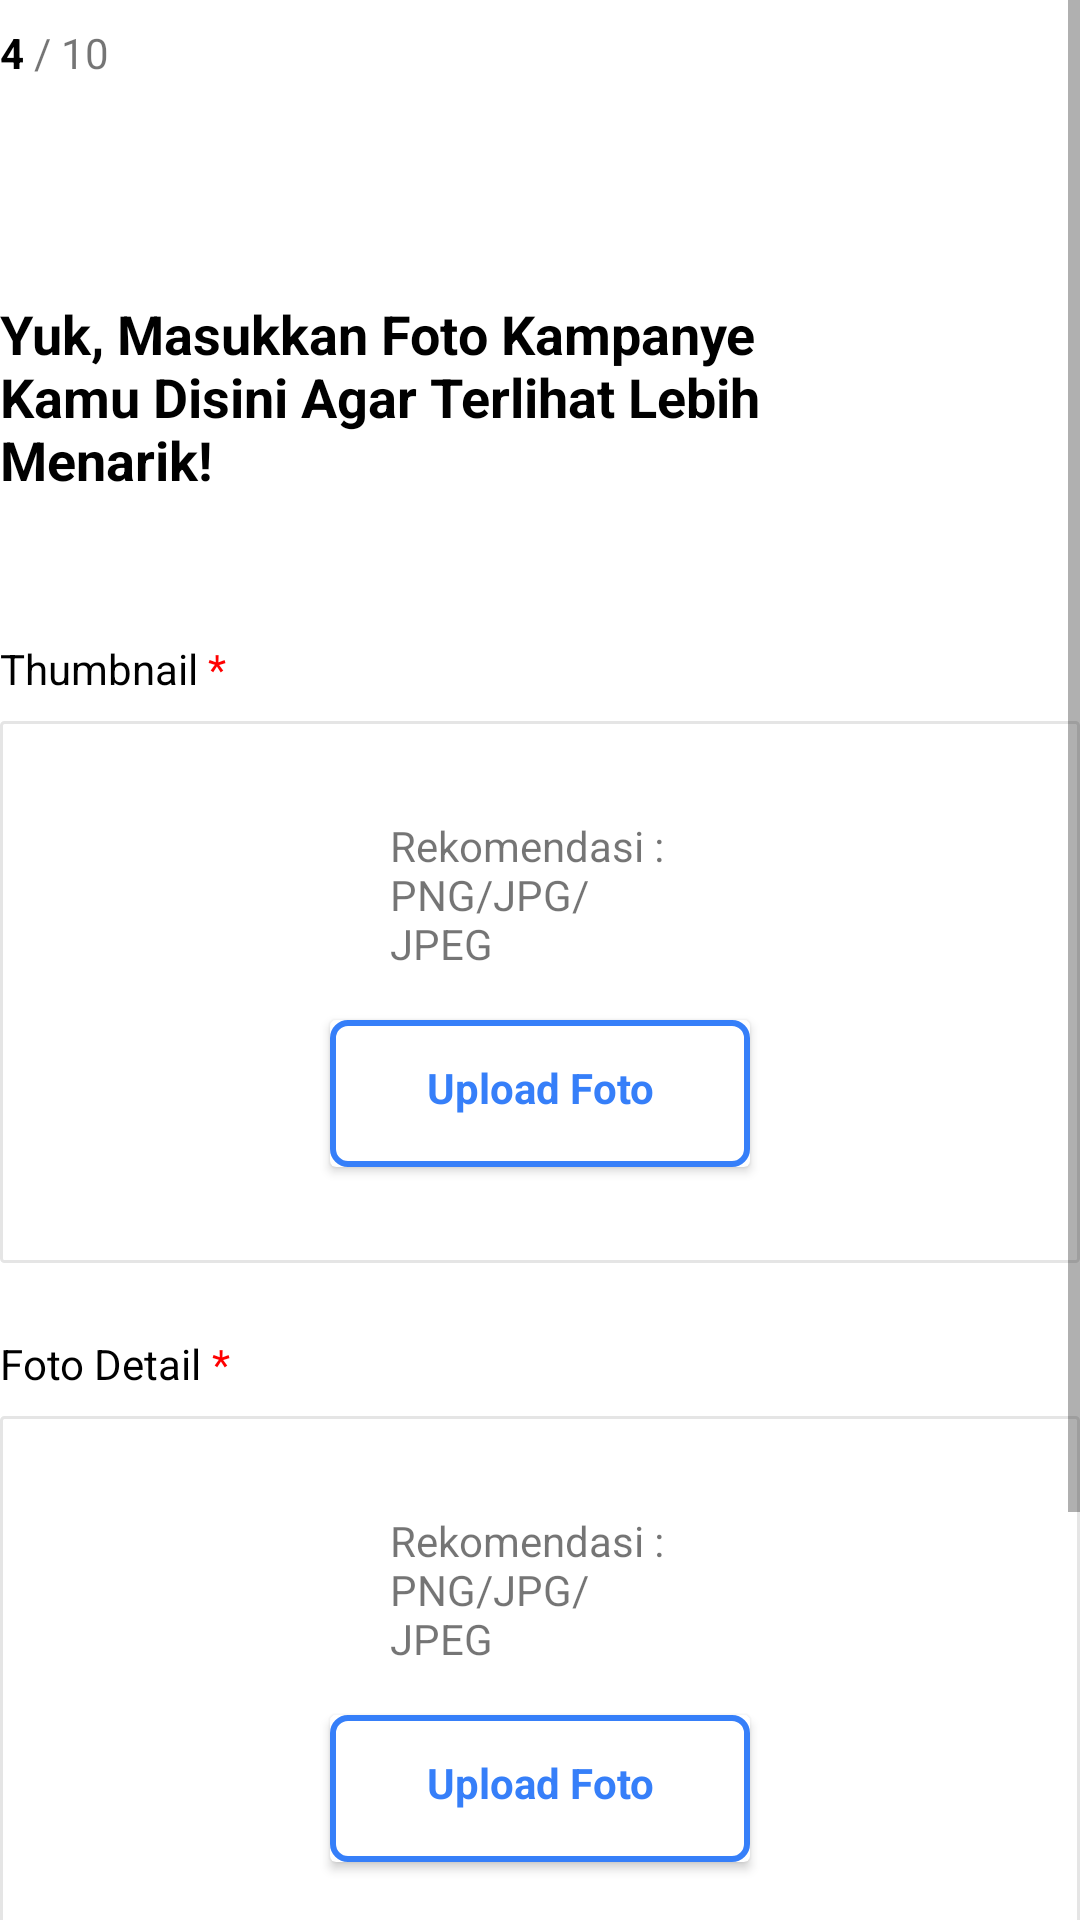

The Android layout XML behind this screen, and the referenced resources:
<!-- AndroidManifest.xml: application theme AppTheme -->
<!-- res/layout/activity_galang_android25.xml -->
<?xml version="1.0" encoding="utf-8"?>
<androidx.constraintlayout.widget.ConstraintLayout xmlns:android="http://schemas.android.com/apk/res/android"
    xmlns:app="http://schemas.android.com/apk/res-auto"
    xmlns:tools="http://schemas.android.com/tools"
    android:layout_width="match_parent"
    android:layout_height="match_parent"
    android:layout_margin="24dp"
    tools:context=".galang_ui.GalangAndroid25">

    <ScrollView
        android:layout_width="match_parent"
        android:layout_height="match_parent">

        <LinearLayout
            android:layout_width="match_parent"
            android:layout_height="wrap_content"
            android:orientation="vertical" >



    <LinearLayout
        android:id="@+id/linearLayout4"
        android:layout_width="wrap_content"
        android:layout_height="wrap_content"
        android:layout_marginTop="8dp"
        android:orientation="horizontal"
        app:layout_constraintStart_toStartOf="parent"
        app:layout_constraintTop_toTopOf="parent">

        <TextView
            android:layout_width="wrap_content"
            android:layout_height="wrap_content"
            android:text="4"
            android:textColor="#000"
            android:textSize="14sp"
            android:textStyle="bold" />

        <TextView
            android:layout_width="wrap_content"
            android:layout_height="wrap_content"
            android:text=" / 10" />
    </LinearLayout>

    <TextView
        android:id="@+id/textView18"
        android:layout_width="wrap_content"
        android:layout_height="wrap_content"
        android:layout_marginTop="72dp"
        android:maxWidth="300dp"
        android:text="Yuk, Masukkan Foto Kampanye Kamu Disini Agar Terlihat Lebih Menarik!"
        android:textColor="#000"
        android:textSize="18sp"
        android:textStyle="bold"
        app:layout_constraintStart_toStartOf="parent"
        app:layout_constraintTop_toBottomOf="@+id/linearLayout4"></TextView>

    <LinearLayout
        android:id="@+id/linearLayout6"
        android:layout_width="wrap_content"
        android:layout_height="wrap_content"
        android:layout_marginTop="48dp"
        android:orientation="horizontal"
        app:layout_constraintStart_toStartOf="parent"
        app:layout_constraintTop_toBottomOf="@+id/textView18">

        <TextView
            android:layout_width="wrap_content"
            android:layout_height="wrap_content"
            android:text="Thumbnail"
            android:textColor="#000"
            android:textSize="14sp" />

        <TextView
            android:layout_width="wrap_content"
            android:layout_height="wrap_content"
            android:text=" *"
            android:textColor="#FF0000" />
    </LinearLayout>

    <androidx.constraintlayout.widget.ConstraintLayout
        android:id="@+id/constraintLayout2"
        android:layout_width="match_parent"
        android:layout_height="wrap_content"
        android:layout_marginTop="8dp"
        android:background="@drawable/line_constraint"
        app:layout_constraintStart_toStartOf="parent"
        app:layout_constraintTop_toBottomOf="@+id/linearLayout6">

        <TextView
            android:id="@+id/textView19"
            android:layout_width="wrap_content"
            android:layout_height="wrap_content"
            android:layout_marginTop="32dp"
            android:maxWidth="100dp"
            android:text="Rekomendasi :
PNG/JPG/JPEG"
            app:layout_constraintEnd_toEndOf="parent"
            app:layout_constraintStart_toStartOf="parent"
            app:layout_constraintTop_toTopOf="parent" />


        <androidx.cardview.widget.CardView
            android:id="@+id/button"
            android:layout_width="wrap_content"
            android:layout_height="wrap_content"
            android:layout_marginTop="16dp"
            android:layout_marginBottom="32dp"
            android:layout_weight="2"
            android:background="@drawable/ic_rc_donasi"
            app:layout_constraintBottom_toBottomOf="parent"
            app:layout_constraintEnd_toEndOf="parent"
            app:layout_constraintStart_toStartOf="parent"
            app:layout_constraintTop_toBottomOf="@+id/textView19">

            <LinearLayout
                android:layout_width="wrap_content"
                android:layout_height="wrap_content"
                android:layout_gravity="center"
                android:background="@drawable/ic_rc_donasi"
                android:gravity="center"
                android:orientation="horizontal">

                <TextView
                    android:layout_width="match_parent"
                    android:layout_height="match_parent"
                    android:layout_gravity="center"
                    android:layout_marginHorizontal="32dp"
                    android:layout_marginTop="14dp"
                    android:layout_marginBottom="16dp"
                    android:gravity="center"
                    android:text="Upload Foto"
                    android:textColor="#367FF9"
                    android:textStyle="bold">

                </TextView>
            </LinearLayout>

        </androidx.cardview.widget.CardView>
    </androidx.constraintlayout.widget.ConstraintLayout>

    <LinearLayout
        android:id="@+id/linearLayout7"
        android:layout_width="wrap_content"
        android:layout_height="wrap_content"
        android:orientation="horizontal"
        android:layout_marginTop="24dp"
        app:layout_constraintStart_toStartOf="parent"
        app:layout_constraintTop_toBottomOf="@+id/constraintLayout2">

        <TextView
            android:layout_width="wrap_content"
            android:layout_height="wrap_content"
            android:text="Foto Detail"
            android:textColor="#000"
            android:textSize="14sp" />

        <TextView
            android:layout_width="wrap_content"
            android:layout_height="wrap_content"
            android:text=" *"
            android:textColor="#FF0000" />
    </LinearLayout>

    <androidx.constraintlayout.widget.ConstraintLayout
        android:id="@+id/constraintLayout3"
        android:layout_width="match_parent"
        android:layout_height="wrap_content"
        android:layout_marginTop="8dp"
        android:background="@drawable/line_constraint"
        app:layout_constraintStart_toStartOf="parent"
        app:layout_constraintTop_toBottomOf="@+id/linearLayout7">

        <TextView
            android:id="@+id/textView190"
            android:layout_width="wrap_content"
            android:layout_height="wrap_content"
            android:layout_marginTop="32dp"
            android:maxWidth="100dp"
            android:text="Rekomendasi :
PNG/JPG/JPEG"
            app:layout_constraintEnd_toEndOf="parent"
            app:layout_constraintStart_toStartOf="parent"
            app:layout_constraintTop_toTopOf="parent" />

        <androidx.cardview.widget.CardView
            android:id="@+id/button2"
            android:layout_width="wrap_content"
            android:layout_height="wrap_content"
            android:layout_marginBottom="32dp"
            android:layout_weight="2"
            android:layout_marginTop="16dp"
            android:background="@drawable/ic_rc_donasi"
            app:layout_constraintBottom_toBottomOf="parent"
            app:layout_constraintEnd_toEndOf="parent"
            app:layout_constraintStart_toStartOf="parent"
            app:layout_constraintTop_toBottomOf="@+id/textView190">

            <LinearLayout
                android:layout_width="wrap_content"
                android:layout_height="wrap_content"
                android:layout_gravity="center"
                android:background="@drawable/ic_rc_donasi"
                android:gravity="center"
                android:orientation="horizontal">

                <TextView
                    android:layout_width="match_parent"
                    android:layout_height="match_parent"
                    android:layout_gravity="center"
                    android:layout_marginHorizontal="32dp"
                    android:layout_marginTop="14dp"
                    android:layout_marginBottom="16dp"
                    android:gravity="center"
                    android:text="Upload Foto"
                    android:textColor="#367FF9"
                    android:textStyle="bold">

                </TextView>
            </LinearLayout>

        </androidx.cardview.widget.CardView>
    </androidx.constraintlayout.widget.ConstraintLayout>

    <LinearLayout
        android:id="@+id/linearLayout3"
        android:layout_width="match_parent"
        android:layout_height="wrap_content"
        android:orientation="horizontal"
        android:layout_marginTop="48dp"
        app:layout_constraintStart_toStartOf="parent"
        app:layout_constraintTop_toBottomOf="@+id/constraintLayout3">

        <Button
            android:id="@+id/buttonsebelum25"
            android:layout_width="0dp"
            android:layout_height="fill_parent"
            android:layout_marginRight="8dp"
            android:layout_weight="1"
            android:backgroundTint="#fff"
            android:padding="16dp"
            android:text="Sebelumnya"
            android:textColor="#000" />

        <Button
            android:id="@+id/buttonselanjut25"
            android:layout_width="0dp"
            android:layout_height="fill_parent"
            android:layout_marginLeft="8dp"
            android:layout_weight="1"
            android:padding="16dp"
            android:text="Selanjutnya" />
    </LinearLayout>
    <TextView
        android:id="@+id/textView17"
        android:layout_width="wrap_content"
        android:layout_height="wrap_content"
        android:layout_marginTop="16dp"
        android:text="Kembali ke Campaign"
        android:clickable="true"
        android:textColor="@color/colorPrimary"
        android:textStyle="bold"
        android:layout_marginBottom="26dp"
        app:layout_constraintEnd_toEndOf="parent"
        app:layout_constraintStart_toStartOf="parent"
        app:layout_constraintTop_toBottomOf="@+id/linearLayout3"></TextView>
        </LinearLayout>
    </ScrollView>
</androidx.constraintlayout.widget.ConstraintLayout>
<!-- resources referenced by this layout -->
<resources>
  <color name="colorPrimary">#367FF9</color>
  <!-- drawable ic_rc_donasi (drawable) -->
  <?xml version="1.0" encoding="utf-8"?>
  <shape xmlns:android="http://schemas.android.com/apk/res/android">
  
  
      <stroke android:width="2dp"
          android:color="#367FF9"/>
      <corners android:radius="5dp"/>
  </shape>
  <!-- drawable line_constraint (drawable) -->
  <?xml version="1.0" encoding="utf-8"?>
  <shape xmlns:android="http://schemas.android.com/apk/res/android"
      android:shape="rectangle"
      >
      <corners android:radius="1dp">
  
      </corners>
      <stroke
          android:width="1dp"
          android:color="#E5E5E5">
  
      </stroke>
      <solid android:color="#fff">
      </solid>
  </shape>
  <style name="AppTheme" parent="Theme.MaterialComponents.Light.NoActionBar">
          
          <item name="colorPrimary">@color/colorPrimary</item>
          <item name="colorPrimaryDark">@color/colorPrimaryDark</item>
          <item name="colorAccent">@color/colorAccent</item>
      </style>
  <color name="colorPrimaryDark">#236FEF</color>
  <color name="colorAccent">#2196F3</color>
</resources>
